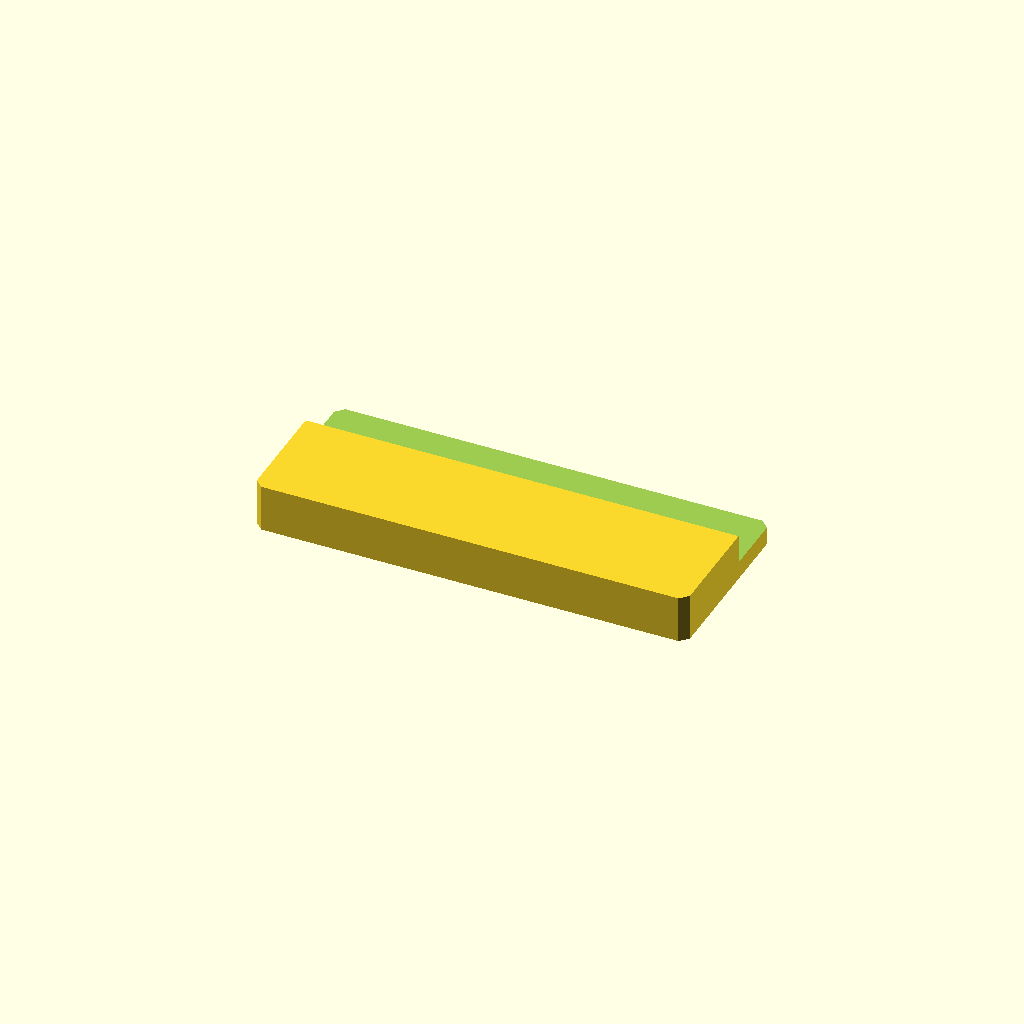
Cell 1 — every parameter at its default value.
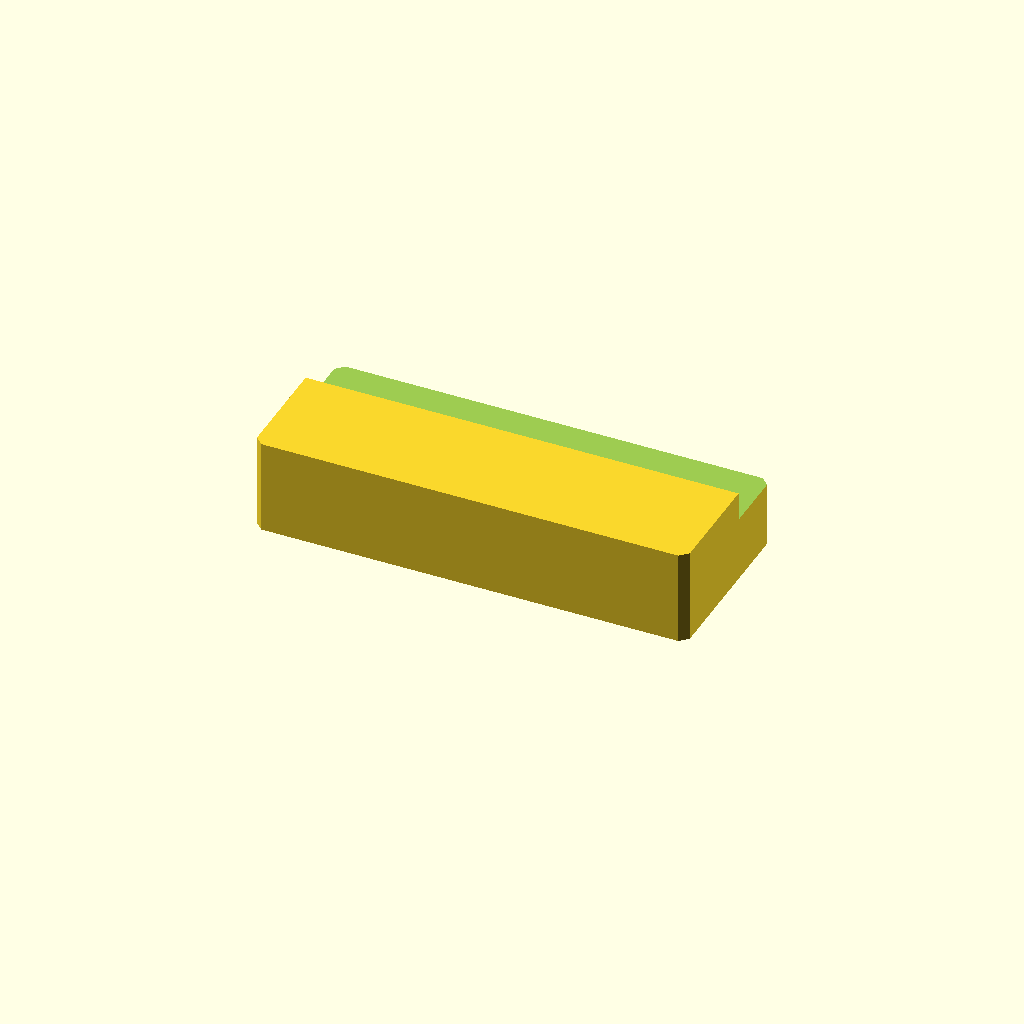
Cell 2: plate_t = 24 (everything else at default).
All cells are drawn from one camera (rotation 55°, 0°, 25°, orthographic, colour scheme Cornfield), so only the parameter changes between them.
Source of the model, optional_data/data/sketch2/steppedbars/part_0004.scad:
$fn = 32;

// ----------------------------------------------------------------------
// Stepped bar: sidestep, 110 x 46 x 12/4.6 mm
// ----------------------------------------------------------------------

// --- parameters (mm) ---
bar_l = 110;              // bar length, X
bar_w = 46;               // bar width, Y
plate_t = 12;             // thickness of the thick zone, Z
thin_t = 4.6;             // thickness of the thin zone
corner_c = 2;             // corner chamfer of the bar
step_cut = 7.4;           // material removed from the thin zone
ledge_y = 28.5;           // start of the ledge from the front edge
depth_1 = 7.4;            // depth of cut 1 from the top face

profile = [[2, 0], [108, 0], [110, 2], [110, 44], [108, 46], [2, 46], [0, 44], [0, 2]];  // primary outline, 8 points, counter clockwise
void_1 = [[-1, 28.5], [111, 28.5], [111, 47], [-1, 47]];  // ledge cut along one edge, 4 points

// --- the one profile operation ---
difference() {
  linear_extrude(height = plate_t) polygon(points = profile);
  translate([0, 0, plate_t - depth_1])
    linear_extrude(height = depth_1 + 1) polygon(points = void_1);
}
Parameter table extracted from the source (name, type, default, range or options):
bar_l: number, default 110
bar_w: number, default 46
plate_t: number, default 12
thin_t: number, default 4.6
corner_c: number, default 2
step_cut: number, default 7.4
ledge_y: number, default 28.5
depth_1: number, default 7.4
